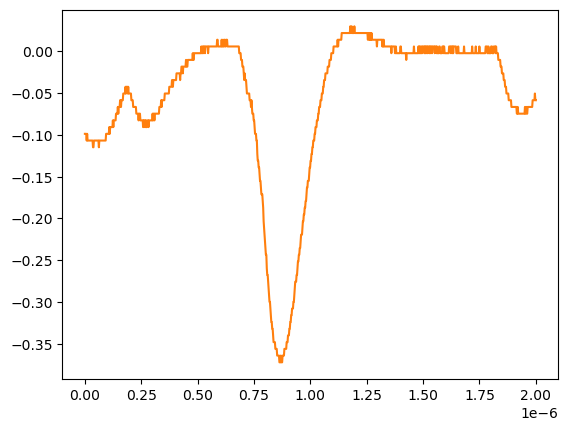

The file beside this chart, header and first rows:
# KEYSIGHT TECHNOLOGIES, MSO-X 3024T, MY58262555, 07.30.2019051434
# time, 1
# 2024-07-24 15:47:54.530011
0.000000000000000000e+00, -9.879400000000000681e-02
2.002002002002001797e-09, -9.879400000000000681e-02
4.004004004004003593e-09, -9.879400000000000681e-02
6.006006006006005804e-09, -9.879400000000000681e-02
8.008008008008007187e-09, -1.068339999999999984e-01
1.001001001001000857e-08, -9.879400000000000681e-02
1.201201201201201161e-08, -1.068339999999999984e-01
1.401401401401401299e-08, -1.068339999999999984e-01
1.601601601601601437e-08, -1.068339999999999984e-01
1.801801801801801741e-08, -1.068339999999999984e-01
2.002002002002001714e-08, -1.068339999999999984e-01
2.202202202202202018e-08, -1.068339999999999984e-01
2.402402402402402322e-08, -1.068339999999999984e-01
2.602602602602602294e-08, -1.068339999999999984e-01
2.802802802802802598e-08, -1.068339999999999984e-01
3.003003003003002571e-08, -1.068339999999999984e-01
3.203203203203202875e-08, -1.068339999999999984e-01
3.403403403403403179e-08, -1.068339999999999984e-01
3.603603603603603482e-08, -1.148740000000000039e-01
3.803803803803803124e-08, -1.148740000000000039e-01
4.004004004004003428e-08, -1.068339999999999984e-01
4.204204204204203732e-08, -1.068339999999999984e-01
4.404404404404404036e-08, -1.068339999999999984e-01
4.604604604604604339e-08, -1.068339999999999984e-01
4.804804804804804643e-08, -1.068339999999999984e-01
5.005005005005004285e-08, -1.068339999999999984e-01
5.205205205205204589e-08, -1.068339999999999984e-01
5.405405405405404893e-08, -1.068339999999999984e-01
5.605605605605605196e-08, -1.068339999999999984e-01
5.805805805805805500e-08, -1.068339999999999984e-01
6.006006006006005142e-08, -1.068339999999999984e-01
6.206206206206205446e-08, -1.148740000000000039e-01
6.406406406406405750e-08, -1.068339999999999984e-01
6.606606606606606053e-08, -1.068339999999999984e-01
6.806806806806806357e-08, -1.068339999999999984e-01
7.007007007007006661e-08, -1.068339999999999984e-01
7.207207207207206965e-08, -1.068339999999999984e-01
7.407407407407407268e-08, -1.068339999999999984e-01
7.607607607607606249e-08, -1.068339999999999984e-01
7.807807807807806552e-08, -1.068339999999999984e-01
8.008008008008006856e-08, -1.068339999999999984e-01
8.208208208208207160e-08, -1.068339999999999984e-01
8.408408408408407464e-08, -1.068339999999999984e-01
8.608608608608607767e-08, -1.068339999999999984e-01
8.808808808808808071e-08, -1.068339999999999984e-01
9.009009009009008375e-08, -1.068339999999999984e-01
9.209209209209208679e-08, -1.068339999999999984e-01
9.409409409409408982e-08, -9.879400000000000681e-02
9.609609609609609286e-08, -9.879400000000000681e-02
9.809809809809808266e-08, -9.879400000000000681e-02
1.001001001001000857e-07, -9.879400000000000681e-02
1.021021021021020887e-07, -9.879400000000000681e-02
1.041041041041040918e-07, -9.879400000000000681e-02
1.061061061061060948e-07, -9.879400000000000681e-02
1.081081081081080979e-07, -9.075379999999999558e-02
1.101101101101101009e-07, -9.879400000000000681e-02
1.121121121121121039e-07, -9.075379999999999558e-02
1.141141141141141070e-07, -9.075379999999999558e-02
... 942 more rows
